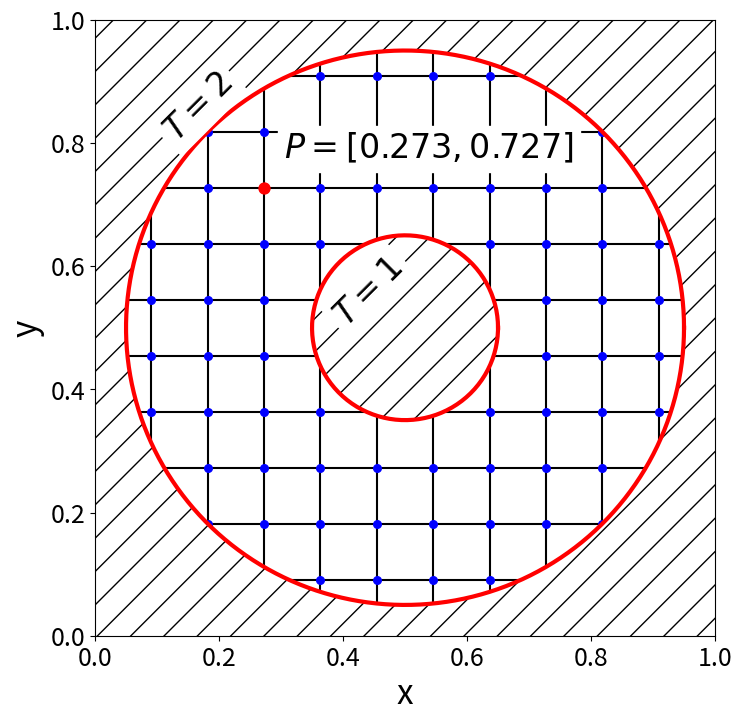

The script that saved this image:
import matplotlib.pyplot as plt
import numpy as np
from matplotlib.collections import LineCollection

plt.figure(figsize=(8,8))

SMALL_SIZE = 18
MEDIUM_SIZE = 24
BIGGER_SIZE = 28

plt.rc('font', size=SMALL_SIZE)          # controls default text sizes
plt.rc('axes', titlesize=SMALL_SIZE)     # fontsize of the axes title
plt.rc('axes', labelsize=MEDIUM_SIZE)    # fontsize of the x and y labels
plt.rc('xtick', labelsize=SMALL_SIZE)    # fontsize of the tick labels
plt.rc('ytick', labelsize=SMALL_SIZE)    # fontsize of the tick labels
plt.rc('legend', fontsize=SMALL_SIZE)    # legend fontsize
plt.rc('figure', titlesize=BIGGER_SIZE)  # fontsize of the figure title

n_cell_x = 11
n_cell_y = n_cell_x

x, y = np.meshgrid(np.linspace(0,1, n_cell_x+1), np.linspace(0, 1, n_cell_y+1))

segs1 = np.stack((x,y), axis=2)
segs2 = segs1.transpose(1,0,2)
plt.gca().add_collection(LineCollection(segs1, colors='black', zorder=0))
plt.gca().add_collection(LineCollection(segs2, colors='black', zorder=0))

plt.scatter(x, y, s=30, c='b', zorder=1)

plt.scatter(x[8][3], y[8][3], s=62, c='r')

print("coordinates:", x[8][3], y[8][3])

# geometry
r_inner = 0.15
r_outer = 0.45

# the two circles
thetas = np.linspace(0,2*np.pi, 200)
# you don't need r = np.one(len(thetas))

x_unitcirc = np.cos(thetas)
y_unitcirc = np.sin(thetas)

x_outer = np.cos(thetas)*r_outer
y_outer = np.sin(thetas)*r_outer

x_inner = x_unitcirc * r_inner
y_inner = y_unitcirc * r_inner

xs = np.linspace(-1,1, 201)
ys = np.linspace(-1,1, 201)

# mesh for contours
xv,yv = np.meshgrid(xs,ys)

# generate the level map
r = xv**2 + yv**2

# transpose
xv += 0.5
yv += 0.5

x_outer += 0.5
y_outer += 0.5

x_inner += 0.5
y_inner += 0.5

# plot the contours with two levels only
# notice the xv, yv parameters
plt.contourf(xv, yv, r, levels=[r_outer**2, 2**2], colors=('white'), hatches=['/'])

plt.contourf(xv, yv, r, levels=[0.0**2, r_inner**2], hatches=['/'], colors='white')

# plot the two circles
plt.plot(x_outer, y_outer, color='r', linewidth=3)
plt.plot(x_inner, y_inner, color='r', linewidth=3)

plt.text(0.375, 0.505, '$T = 1$', fontsize = 24, rotation=45, 
        bbox = dict(facecolor = 'white', edgecolor='white'))

plt.text(0.10, 0.805, '$T = 2$', fontsize = 24, rotation=45, 
        bbox = dict(facecolor = 'white', edgecolor='white'))

plt.text(0.305, 0.775, '$P = [0.273, 0.727]$', fontsize = 24, rotation=0, 
        bbox = dict(facecolor = 'white', edgecolor='white'))

plt.xlim([0, 1])
plt.ylim([0, 1])

plt.xlabel('x')
plt.ylabel('y')

plt.show()